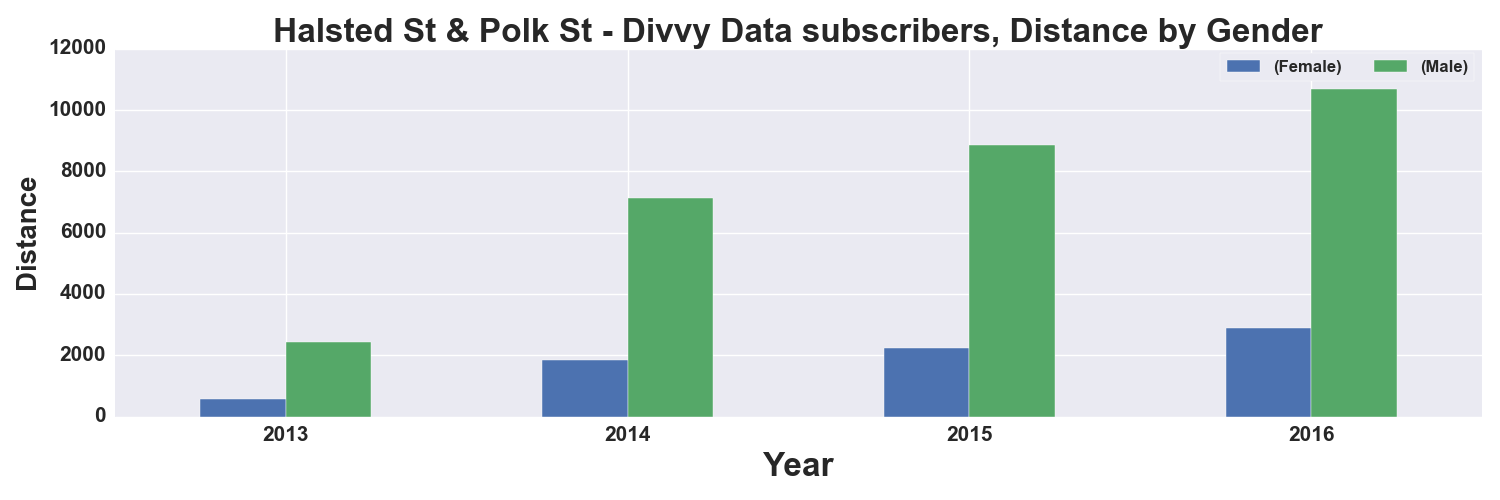

The file beside this chart, header and first rows:
, START TIME YEAR, DISTANCE_Miles, DISTANCE_Miles
GENDER, , Female, Male
0, 2013, 586.0, 2433
1, 2014, 1842, 7138
2, 2015, 2233, 8866
3, 2016, 2897, 10685
